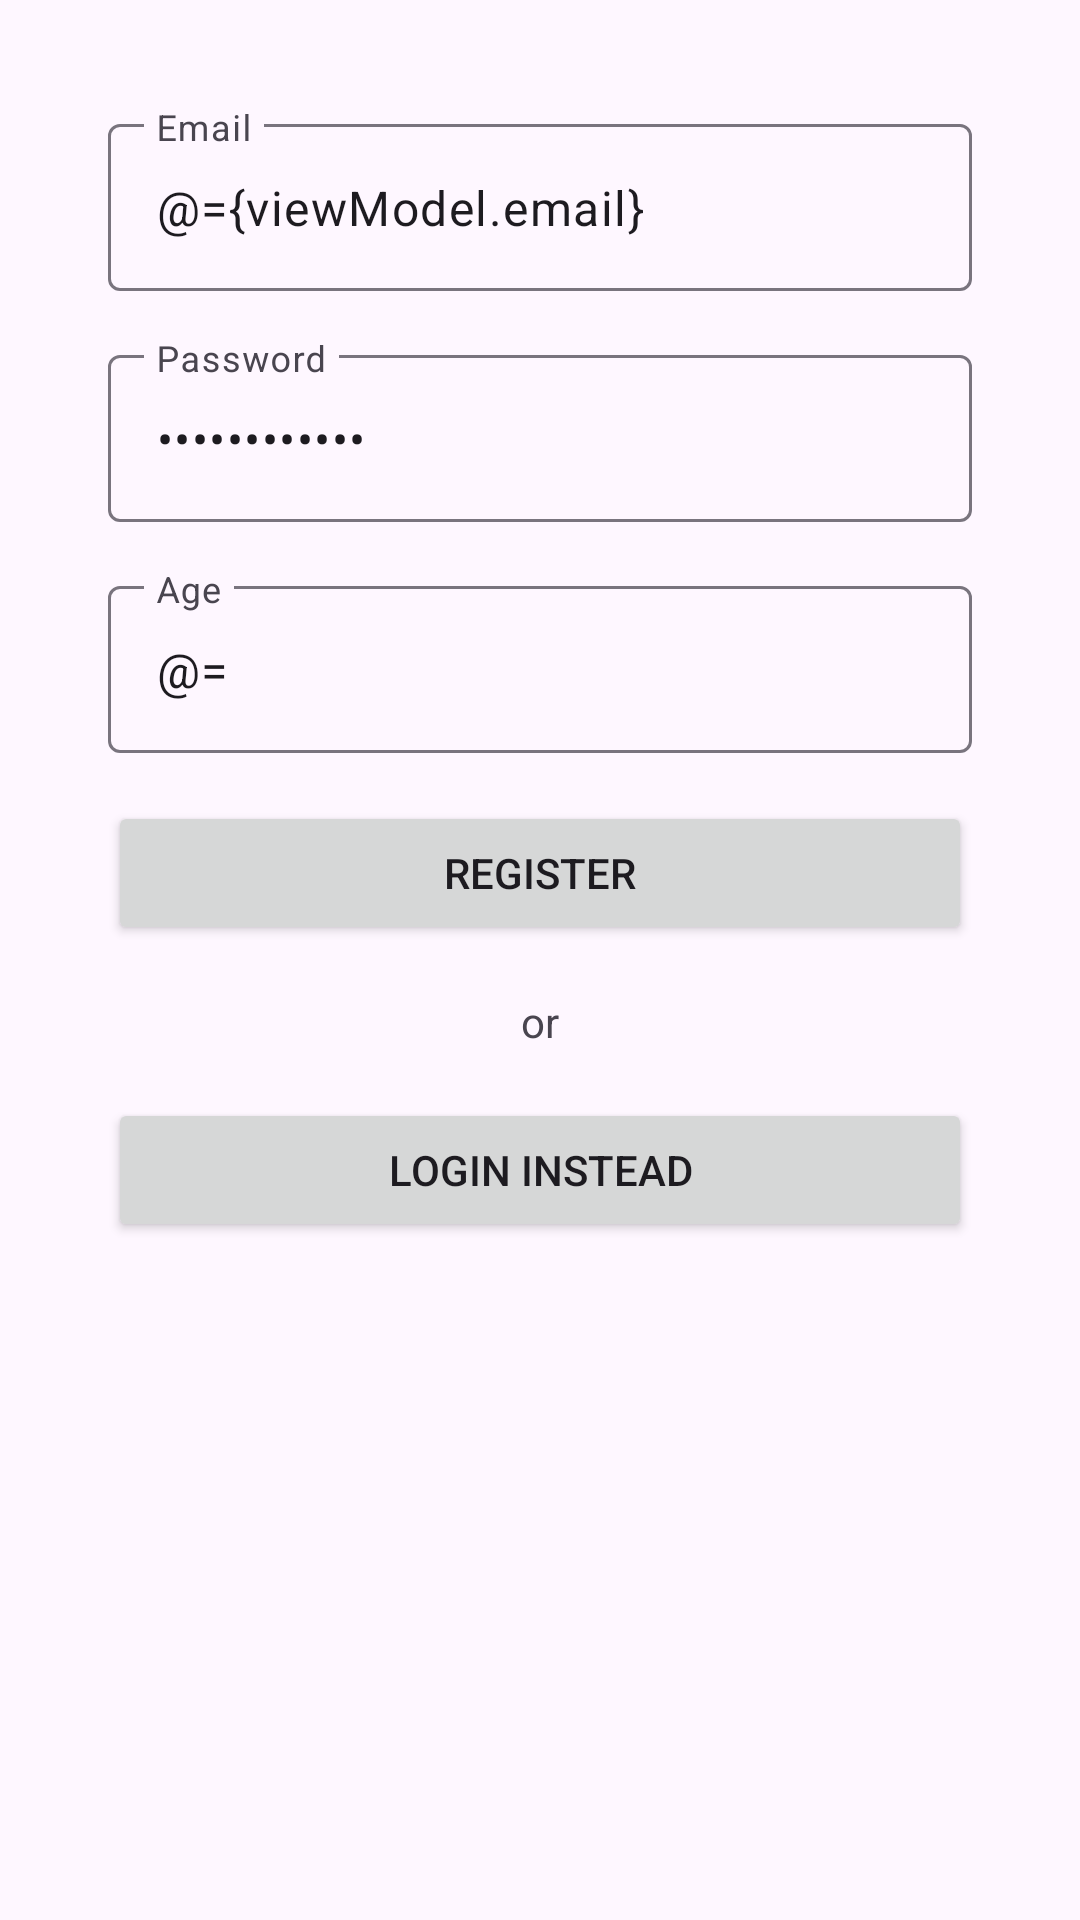

Layout XML and referenced resources for this Android screen:
<!-- AndroidManifest.xml: application theme Theme.PixabayAndroidTask -->
<!-- res/layout/fragment_register.xml -->
<?xml version="1.0" encoding="utf-8"?>
<layout xmlns:android="http://schemas.android.com/apk/res/android">

    <data>

        <variable
            name="viewModel"
            type="com.task.pixabay.presentation.auth.viewmodel.RegisterViewModel" />
    </data>

    <LinearLayout
        android:layout_width="match_parent"
        android:layout_height="match_parent"
        android:orientation="vertical"
        android:padding="@dimen/margin_large">

        <com.google.android.material.textfield.TextInputLayout
            android:id="@+id/til_email"
            android:layout_width="match_parent"
            android:layout_height="wrap_content">

            <com.google.android.material.textfield.TextInputEditText
                android:id="@+id/edt_email"
                android:layout_width="match_parent"
                android:layout_height="wrap_content"
                android:hint="@string/hint_email"
                android:inputType="textEmailAddress"
                android:text="@={viewModel.email}" />
        </com.google.android.material.textfield.TextInputLayout>

        <com.google.android.material.textfield.TextInputLayout
            android:id="@+id/til_password"
            android:layout_width="match_parent"
            android:layout_height="wrap_content"
            android:layout_marginTop="@dimen/margin_small">

            <com.google.android.material.textfield.TextInputEditText
                android:id="@+id/edt_password"
                android:layout_width="match_parent"
                android:layout_height="wrap_content"
                android:hint="@string/hint_password"
                android:inputType="textPassword"
                android:maxLength="12"
                android:text="@={viewModel.password}" />
        </com.google.android.material.textfield.TextInputLayout>

        <com.google.android.material.textfield.TextInputLayout
            android:id="@+id/til_age"
            android:layout_width="match_parent"
            android:layout_height="wrap_content"
            android:layout_marginTop="@dimen/margin_small">

            <com.google.android.material.textfield.TextInputEditText
                android:id="@+id/edt_age"
                android:layout_width="match_parent"
                android:layout_height="wrap_content"
                android:hint="@string/hint_age"
                android:inputType="number"
                android:maxLength="2"
                android:text="@={viewModel.age}" />
        </com.google.android.material.textfield.TextInputLayout>

        <Button
            android:id="@+id/btn_register"
            android:layout_width="match_parent"
            android:layout_height="wrap_content"
            android:layout_marginTop="@dimen/margin_small"
            android:onClick="@{() -> viewModel.onRegisterClicked()}"
            android:text="@string/action_register" />

        <androidx.appcompat.widget.AppCompatTextView
            android:layout_width="wrap_content"
            android:layout_height="wrap_content"
            android:layout_gravity="center_horizontal"
            android:layout_marginTop="@dimen/margin_small"
            android:text="@string/or" />

        <Button
            android:id="@+id/btn_login"
            android:layout_width="match_parent"
            android:layout_height="wrap_content"
            android:layout_marginTop="@dimen/margin_small"
            android:text="@string/action_login_" />

    </LinearLayout>
</layout>
<!-- resources referenced by this layout -->
<resources>
  <dimen name="margin_large">36dp</dimen>
  <dimen name="margin_small">16dp</dimen>
  <string name="action_login_">Login Instead</string>
  <string name="action_register">Register</string>
  <string name="hint_age">Age</string>
  <string name="hint_email">Email</string>
  <string name="hint_password">Password</string>
  <string name="or">or</string>
  <style name="Theme.PixabayAndroidTask" parent="Base.Theme.PixabayAndroidTask" />
  <style name="Base.Theme.PixabayAndroidTask" parent="Theme.Material3.DayNight">
          
          
      </style>
</resources>
